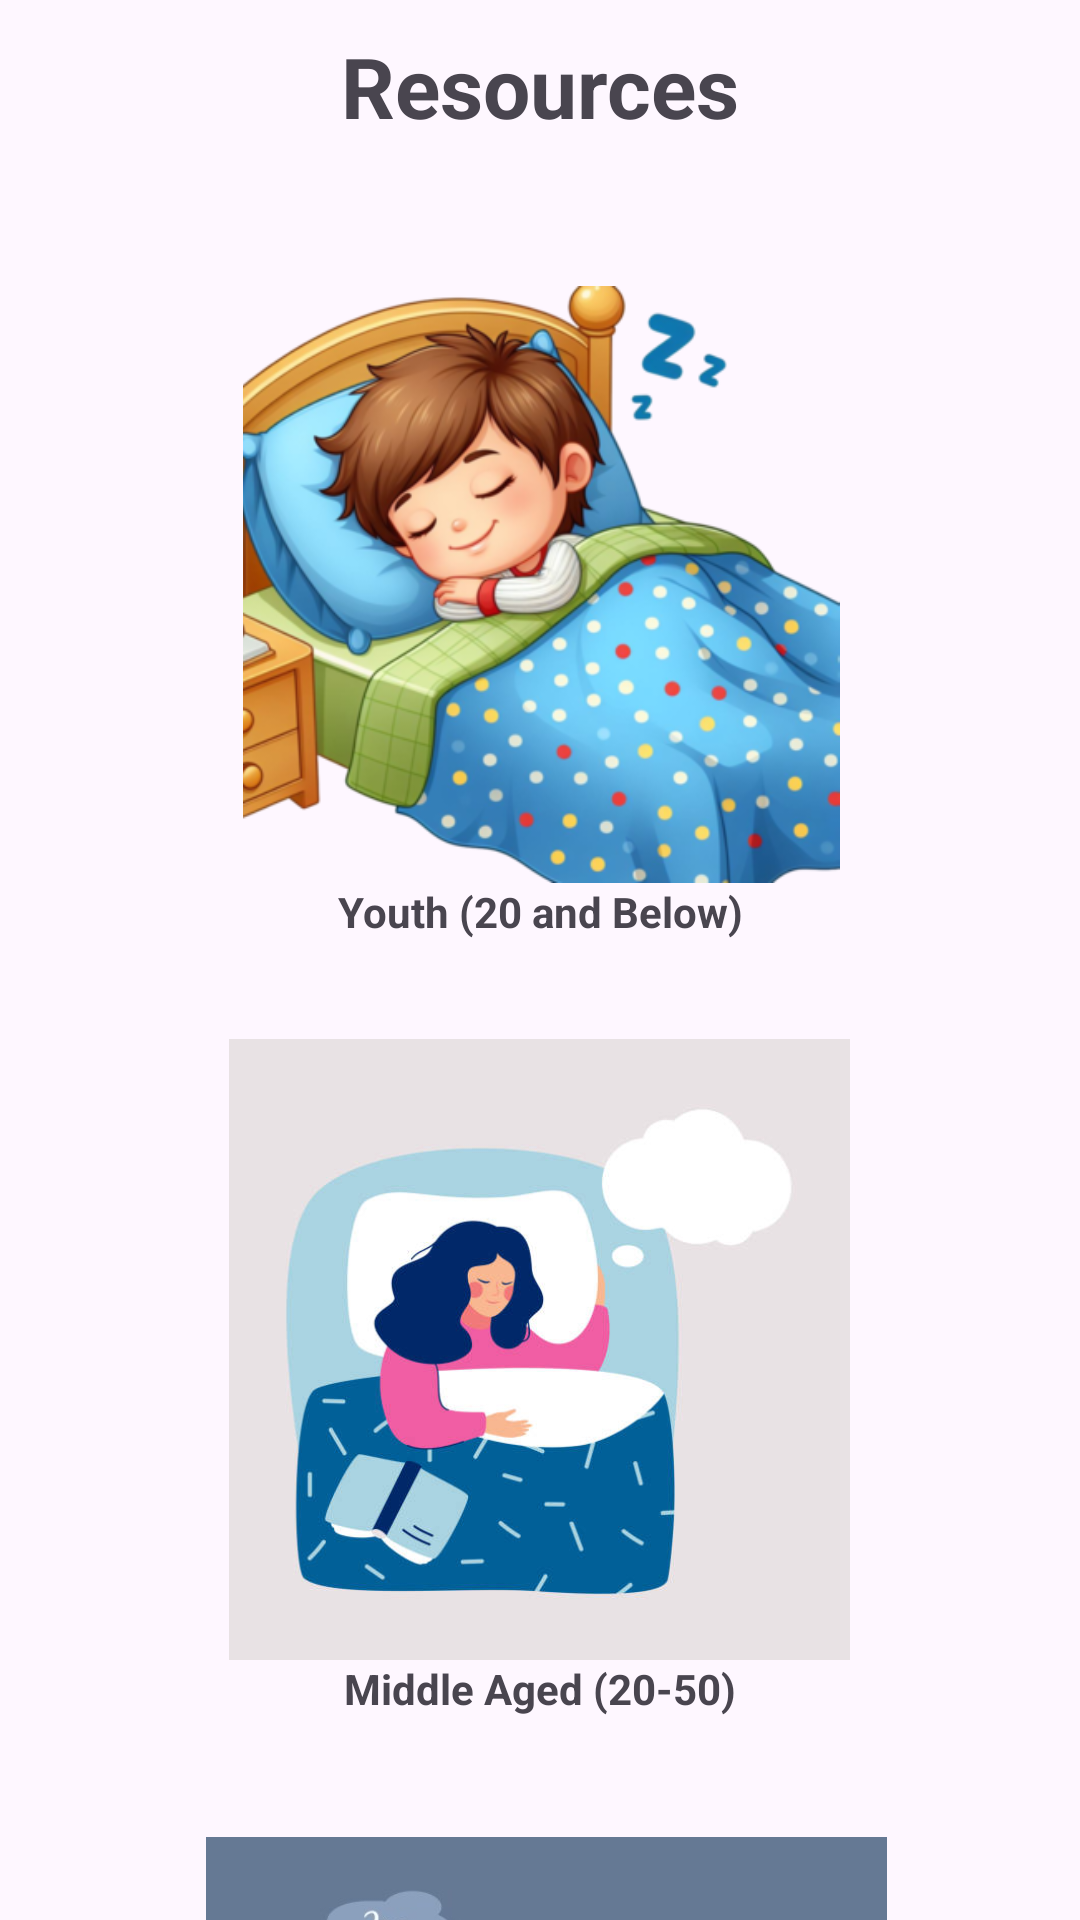

Produce the Android XML layout that renders to this screen, including the resource entries it uses.
<!-- AndroidManifest.xml: application theme Theme.SleepSync -->
<!-- res/layout/activity_resources.xml -->
<?xml version="1.0" encoding="utf-8"?>
<androidx.constraintlayout.widget.ConstraintLayout xmlns:android="http://schemas.android.com/apk/res/android"
    xmlns:app="http://schemas.android.com/apk/res-auto"
    xmlns:tools="http://schemas.android.com/tools"
    android:id="@+id/main"
    android:layout_width="match_parent"
    android:layout_height="match_parent"
    tools:context=".SleepResourcesPageActivity">

    <TextView
        android:id="@+id/textView3"
        android:layout_width="wrap_content"
        android:layout_height="wrap_content"
        android:layout_marginVertical="10dp"
        android:text="Resources"
        android:textStyle="bold"
        android:textSize="28sp"
        app:layout_constraintEnd_toEndOf="parent"
        app:layout_constraintStart_toStartOf="parent"
        app:layout_constraintTop_toTopOf="parent" />

    
    <ImageView
        android:id="@+id/youthImage"
        android:layout_width="232dp"
        android:layout_height="199dp"
        android:layout_marginTop="48dp"
        android:src="@drawable/youth_image"
        android:onClick="openYouthSection"
        app:layout_constraintEnd_toEndOf="parent"
        app:layout_constraintHorizontal_bias="0.502"
        app:layout_constraintStart_toStartOf="parent"
        app:layout_constraintTop_toBottomOf="@id/textView3" />

    <TextView
        android:id="@+id/textView4"
        android:layout_width="wrap_content"
        android:layout_height="wrap_content"
        android:text="Youth (20 and Below)"
        android:textStyle="bold"
        android:textSize="14sp"
        app:layout_constraintEnd_toEndOf="parent"
        app:layout_constraintStart_toStartOf="parent"
        app:layout_constraintTop_toBottomOf="@id/youthImage" />

    
    <ImageView
        android:id="@+id/middleAgeImage"
        android:layout_width="240dp"
        android:layout_height="207dp"
        android:layout_marginTop="52dp"
        android:src="@drawable/adult_image"
        android:onClick="openMiddleAgeSection"
        app:layout_constraintEnd_toEndOf="parent"
        app:layout_constraintHorizontal_bias="0.497"
        app:layout_constraintStart_toStartOf="parent"
        app:layout_constraintTop_toBottomOf="@id/youthImage" />

    <TextView
        android:id="@+id/textView5"
        android:layout_width="wrap_content"
        android:layout_height="wrap_content"
        android:text="Middle Aged (20-50)"
        android:textStyle="bold"
        android:textSize="14sp"
        app:layout_constraintEnd_toEndOf="parent"
        app:layout_constraintStart_toStartOf="parent"
        app:layout_constraintTop_toBottomOf="@id/middleAgeImage" />

    
    <ImageView
        android:id="@+id/oldImage"
        android:layout_width="227dp"
        android:layout_height="205dp"
        android:layout_marginTop="48dp"
        android:src="@drawable/old_image"
        android:onClick="openOldSection"
        app:layout_constraintEnd_toEndOf="parent"
        app:layout_constraintHorizontal_bias="0.516"
        app:layout_constraintStart_toStartOf="parent"
        app:layout_constraintTop_toBottomOf="@id/middleAgeImage" />

    <TextView
        android:id="@+id/textView6"
        android:layout_width="wrap_content"
        android:layout_height="wrap_content"
        android:text="Older (51 and Above)"
        android:textStyle="bold"
        android:textSize="14sp"
        app:layout_constraintEnd_toEndOf="parent"
        app:layout_constraintStart_toStartOf="parent"
        app:layout_constraintTop_toBottomOf="@id/oldImage" />

</androidx.constraintlayout.widget.ConstraintLayout>
<!-- resources referenced by this layout -->
<resources>
  <!-- drawable adult_image: jpg bitmap (drawable, 25494 bytes) -->
  <!-- drawable old_image: jpg bitmap (drawable, 25097 bytes) -->
  <!-- drawable youth_image: jpg bitmap (drawable, 247905 bytes) -->
  <style name="Theme.SleepSync" parent="Base.Theme.SleepSync" />
  <style name="Base.Theme.SleepSync" parent="Theme.Material3.DayNight.NoActionBar">
          
          
      </style>
</resources>
